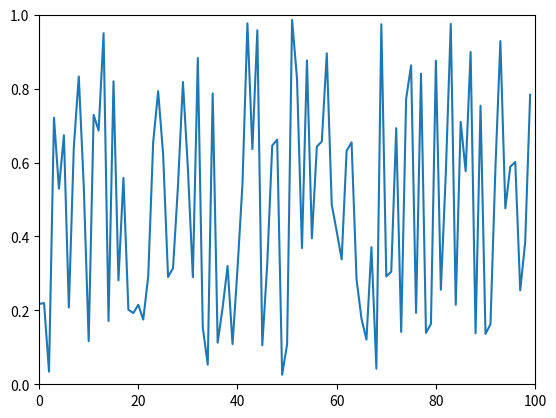

The script that saved this image: (Note: this script raises an exception after producing the figure.)
import numpy as np
import matplotlib.pyplot as plt

fig, ax = plt.subplots()
ax.axis([0, 100, 0, 1])

y = np.random.rand(100)
lines = ax.plot(y)

fig.canvas.manager.show() 

i=0
while 1:
    i=i+1
    y = 1000
    lines[0].set_ydata(y)
    fig.canvas.draw()
    fig.canvas.flush_events()